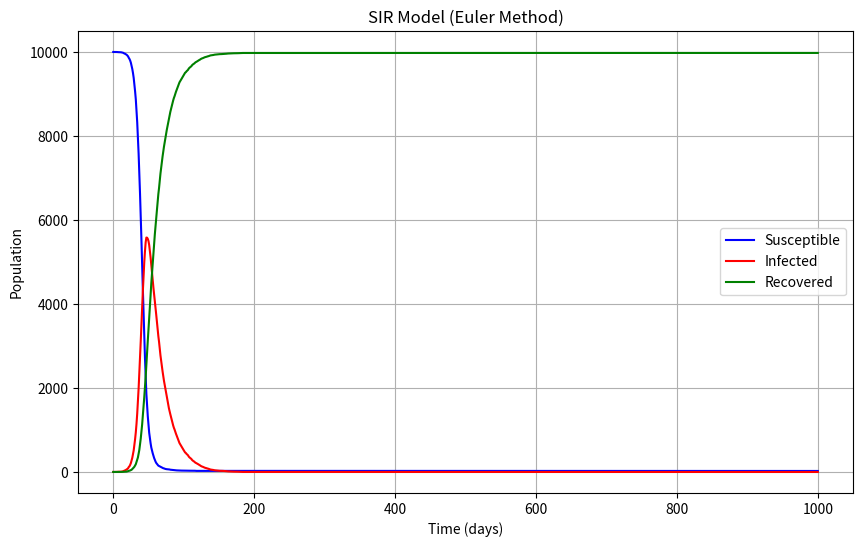

This chart was generated by the following Python code:
import numpy as np
import matplotlib.pyplot as plt

def sir_euler(S0, I0, R0, beta, gamma, days):
    N = S0 + I0 + R0
    S = S0
    I = I0
    R = R0
    S_list = [S0]
    I_list = [I0]
    R_list = [R0]
    # Simulate the SIR model using Euler's method
    for i in range(days):
 # Simulate the SIR model using Euler's method      
        infected_prob = beta * I / N
        inf_list = np.random.choice(range(2), S, p=[1-infected_prob, infected_prob])
        S -= np.sum(inf_list)
        reco_list = np.random.choice(range(2), I, p=[1-gamma, gamma])
        R += np.sum(reco_list)  
        I += np.sum(inf_list) - np.sum(reco_list)
# Ensure populations do not go negative
        S_list.append(S)
        I_list.append(I)
        R_list.append(R)
    return S_list, I_list, R_list
# SIR Model using Euler's method for simulation of disease spread
beta = 0.3 
gamma = 0.05 
# Initial conditions
N = 10000
I0 = 1
R0 = 0
S0 = N - I0 - R0
days = 1000
# Simulate the SIR model
S,I,R = sir_euler(S0, I0, R0, beta, gamma, days)
plt.figure(figsize=(10,6))
plt.plot(S, 'b', label='Susceptible')
plt.plot(I, 'r', label='Infected')
plt.plot(R, 'g', label='Recovered')
plt.xlabel('Time (days)')
plt.ylabel('Population')
plt.title('SIR Model (Euler Method)')
plt.legend()
plt.grid()
plt.show()
# This code simulates the SIR model using Euler's method and plots the results.